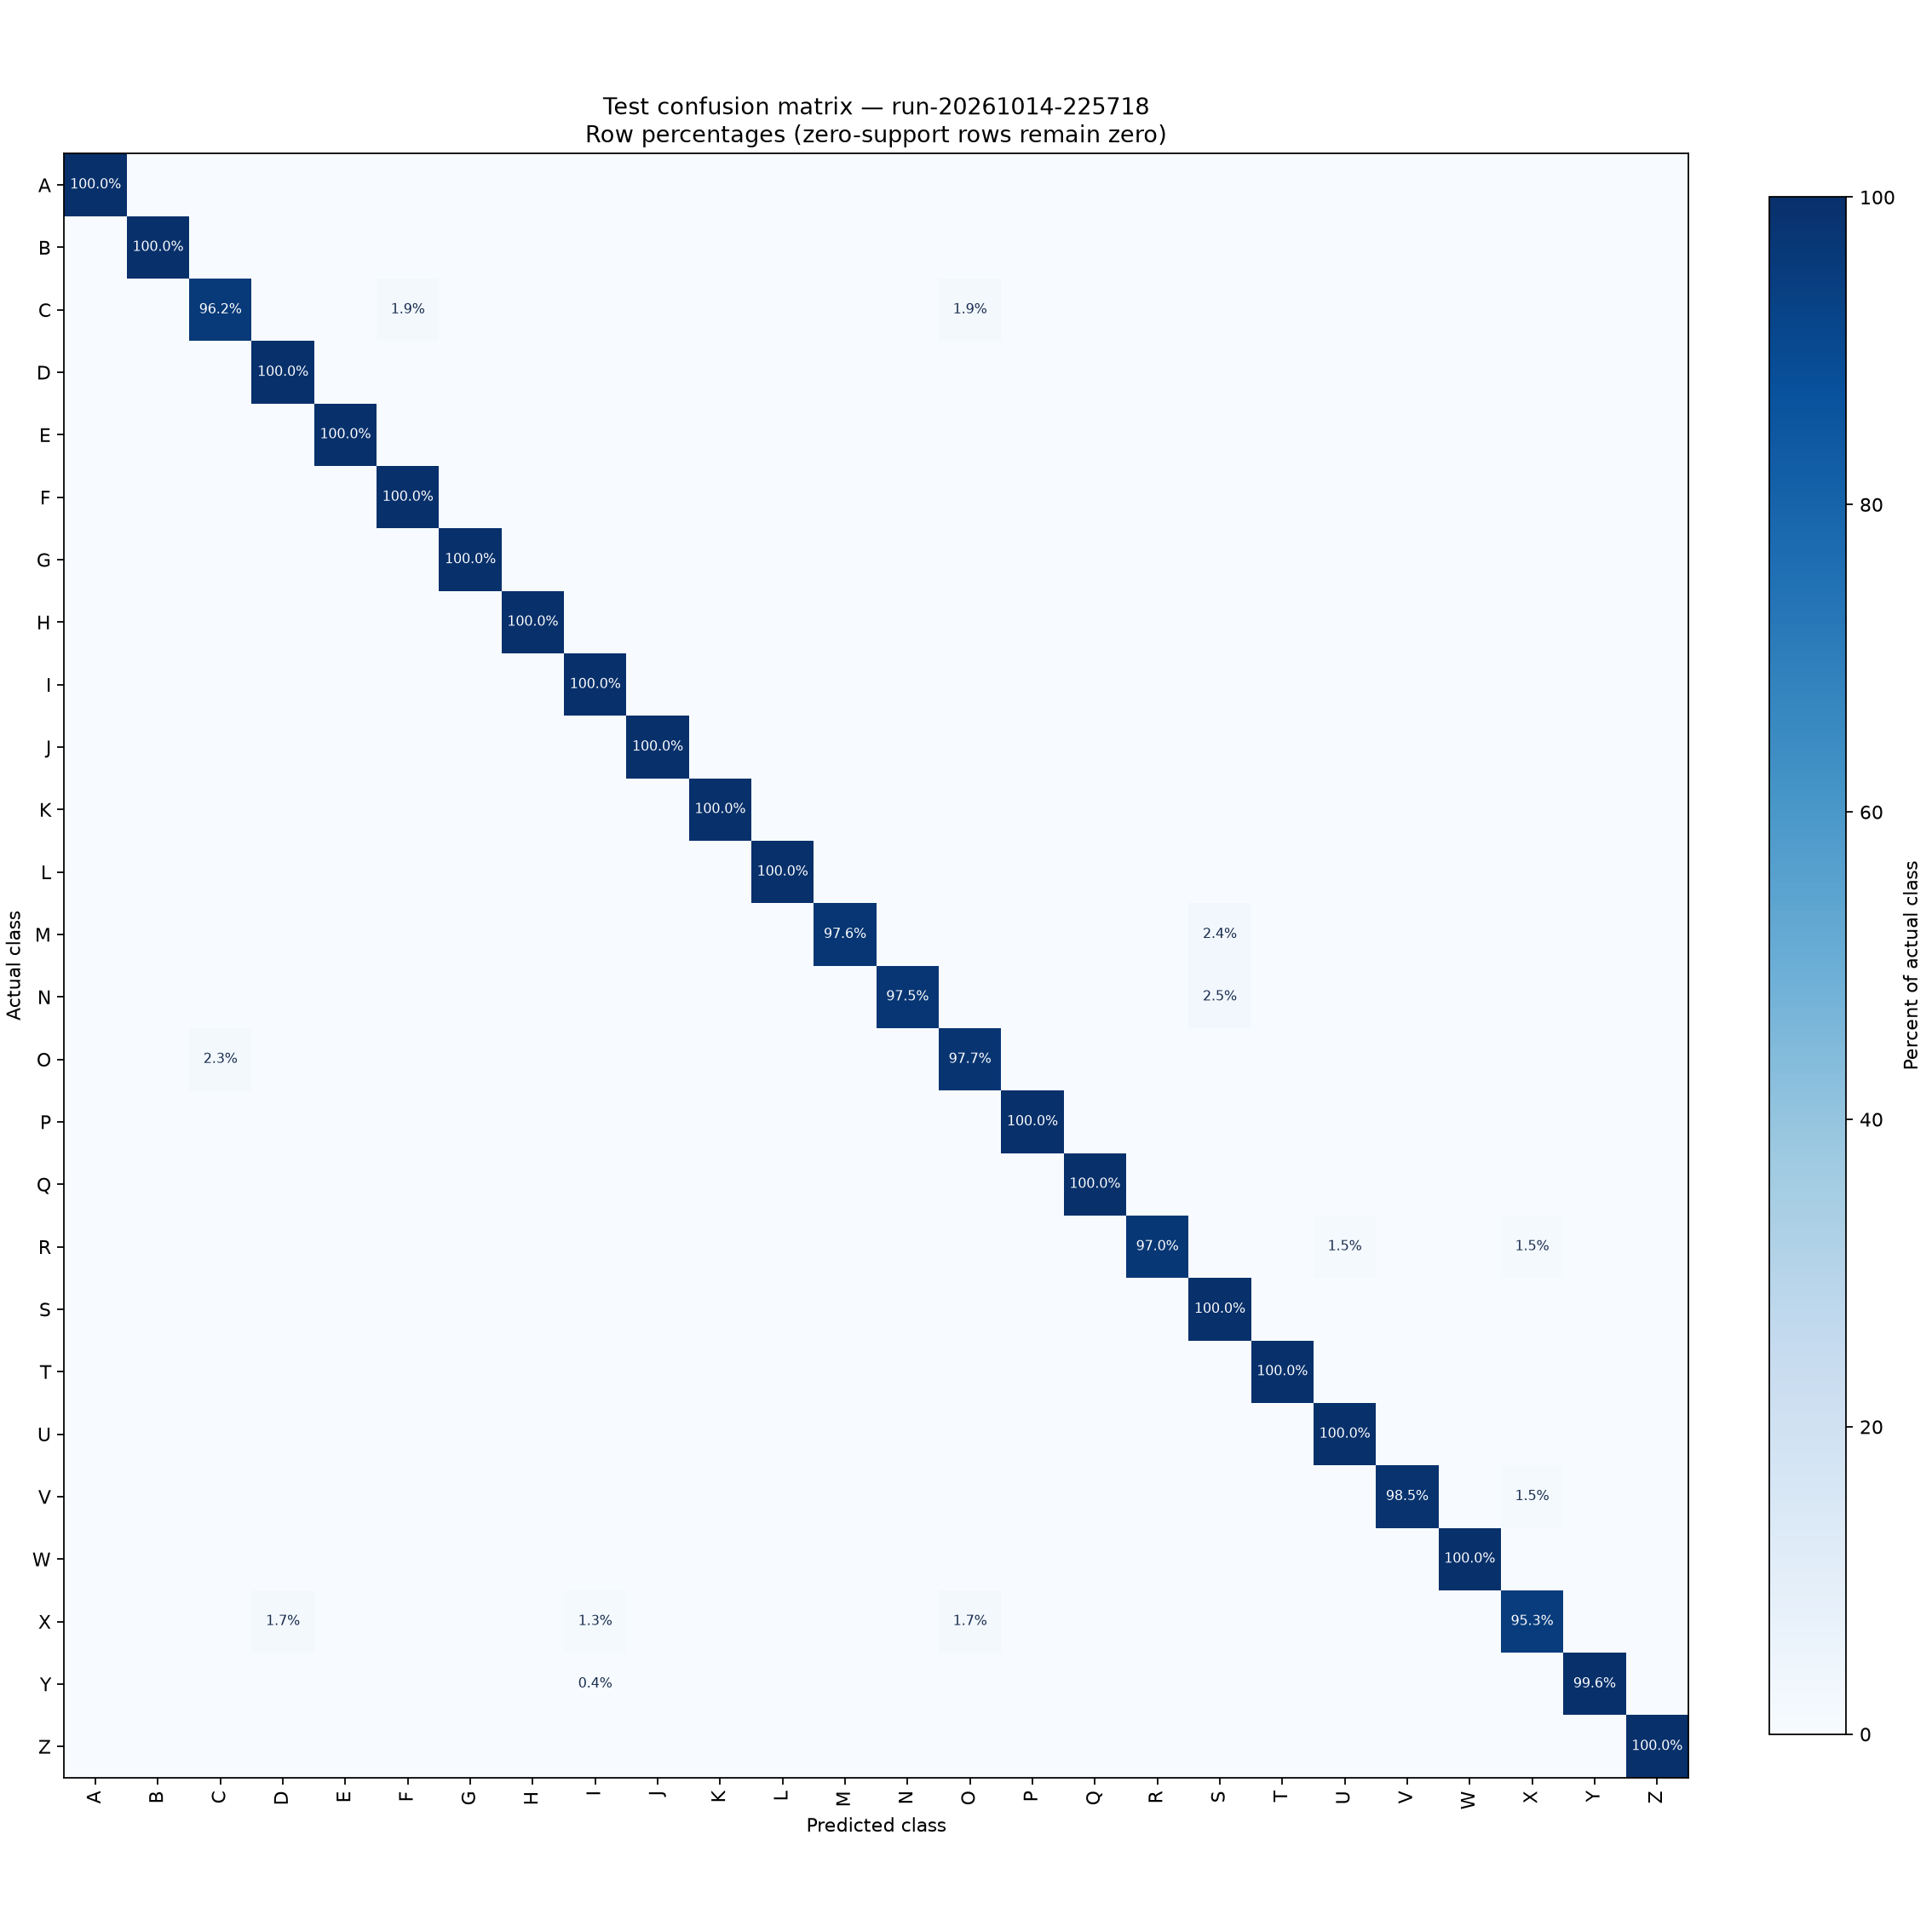

Source data for this figure (header and first rows):
Actual / Predicted, A, B, C, D, E, F, G, H, I, J, K, L, M, N, O, P, Q, R, S, T, U, V, W
A, 100.0, 0.0, 0.0, 0.0, 0.0, 0.0, 0.0, 0.0, 0.0, 0.0, 0.0, 0.0, 0.0, 0.0, 0.0, 0.0, 0.0, 0.0, 0.0, 0.0, 0.0, 0.0, 0.0
B, 0.0, 100.0, 0.0, 0.0, 0.0, 0.0, 0.0, 0.0, 0.0, 0.0, 0.0, 0.0, 0.0, 0.0, 0.0, 0.0, 0.0, 0.0, 0.0, 0.0, 0.0, 0.0, 0.0
C, 0.0, 0.0, 96.15, 0.0, 0.0, 1.923, 0.0, 0.0, 0.0, 0.0, 0.0, 0.0, 0.0, 0.0, 1.923, 0.0, 0.0, 0.0, 0.0, 0.0, 0.0, 0.0, 0.0
D, 0.0, 0.0, 0.0, 100.0, 0.0, 0.0, 0.0, 0.0, 0.0, 0.0, 0.0, 0.0, 0.0, 0.0, 0.0, 0.0, 0.0, 0.0, 0.0, 0.0, 0.0, 0.0, 0.0
E, 0.0, 0.0, 0.0, 0.0, 100.0, 0.0, 0.0, 0.0, 0.0, 0.0, 0.0, 0.0, 0.0, 0.0, 0.0, 0.0, 0.0, 0.0, 0.0, 0.0, 0.0, 0.0, 0.0
F, 0.0, 0.0, 0.0, 0.0, 0.0, 100.0, 0.0, 0.0, 0.0, 0.0, 0.0, 0.0, 0.0, 0.0, 0.0, 0.0, 0.0, 0.0, 0.0, 0.0, 0.0, 0.0, 0.0
G, 0.0, 0.0, 0.0, 0.0, 0.0, 0.0, 100.0, 0.0, 0.0, 0.0, 0.0, 0.0, 0.0, 0.0, 0.0, 0.0, 0.0, 0.0, 0.0, 0.0, 0.0, 0.0, 0.0
H, 0.0, 0.0, 0.0, 0.0, 0.0, 0.0, 0.0, 100.0, 0.0, 0.0, 0.0, 0.0, 0.0, 0.0, 0.0, 0.0, 0.0, 0.0, 0.0, 0.0, 0.0, 0.0, 0.0
I, 0.0, 0.0, 0.0, 0.0, 0.0, 0.0, 0.0, 0.0, 100.0, 0.0, 0.0, 0.0, 0.0, 0.0, 0.0, 0.0, 0.0, 0.0, 0.0, 0.0, 0.0, 0.0, 0.0
J, 0.0, 0.0, 0.0, 0.0, 0.0, 0.0, 0.0, 0.0, 0.0, 100.0, 0.0, 0.0, 0.0, 0.0, 0.0, 0.0, 0.0, 0.0, 0.0, 0.0, 0.0, 0.0, 0.0
K, 0.0, 0.0, 0.0, 0.0, 0.0, 0.0, 0.0, 0.0, 0.0, 0.0, 100.0, 0.0, 0.0, 0.0, 0.0, 0.0, 0.0, 0.0, 0.0, 0.0, 0.0, 0.0, 0.0
L, 0.0, 0.0, 0.0, 0.0, 0.0, 0.0, 0.0, 0.0, 0.0, 0.0, 0.0, 100.0, 0.0, 0.0, 0.0, 0.0, 0.0, 0.0, 0.0, 0.0, 0.0, 0.0, 0.0
M, 0.0, 0.0, 0.0, 0.0, 0.0, 0.0, 0.0, 0.0, 0.0, 0.0, 0.0, 0.0, 97.56, 0.0, 0.0, 0.0, 0.0, 0.0, 2.439, 0.0, 0.0, 0.0, 0.0
N, 0.0, 0.0, 0.0, 0.0, 0.0, 0.0, 0.0, 0.0, 0.0, 0.0, 0.0, 0.0, 0.0, 97.45, 0.0, 0.0, 0.0, 0.0, 2.546, 0.0, 0.0, 0.0, 0.0
O, 0.0, 0.0, 2.326, 0.0, 0.0, 0.0, 0.0, 0.0, 0.0, 0.0, 0.0, 0.0, 0.0, 0.0, 97.67, 0.0, 0.0, 0.0, 0.0, 0.0, 0.0, 0.0, 0.0
P, 0.0, 0.0, 0.0, 0.0, 0.0, 0.0, 0.0, 0.0, 0.0, 0.0, 0.0, 0.0, 0.0, 0.0, 0.0, 100.0, 0.0, 0.0, 0.0, 0.0, 0.0, 0.0, 0.0
Q, 0.0, 0.0, 0.0, 0.0, 0.0, 0.0, 0.0, 0.0, 0.0, 0.0, 0.0, 0.0, 0.0, 0.0, 0.0, 0.0, 100.0, 0.0, 0.0, 0.0, 0.0, 0.0, 0.0
R, 0.0, 0.0, 0.0, 0.0, 0.0, 0.0, 0.0, 0.0, 0.0, 0.0, 0.0, 0.0, 0.0, 0.0, 0.0, 0.0, 0.0, 97.01, 0.0, 0.0, 1.492, 0.0, 0.0
S, 0.0, 0.0, 0.0, 0.0, 0.0, 0.0, 0.0, 0.0, 0.0, 0.0, 0.0, 0.0, 0.0, 0.0, 0.0, 0.0, 0.0, 0.0, 100.0, 0.0, 0.0, 0.0, 0.0
T, 0.0, 0.0, 0.0, 0.0, 0.0, 0.0, 0.0, 0.0, 0.0, 0.0, 0.0, 0.0, 0.0, 0.0, 0.0, 0.0, 0.0, 0.0, 0.0, 100.0, 0.0, 0.0, 0.0
U, 0.0, 0.0, 0.0, 0.0, 0.0, 0.0, 0.0, 0.0, 0.0, 0.0, 0.0, 0.0, 0.0, 0.0, 0.0, 0.0, 0.0, 0.0, 0.0, 0.0, 100.0, 0.0, 0.0
V, 0.0, 0.0, 0.0, 0.0, 0.0, 0.0, 0.0, 0.0, 0.0, 0.0, 0.0, 0.0, 0.0, 0.0, 0.0, 0.0, 0.0, 0.0, 0.0, 0.0, 0.0, 98.46, 0.0
W, 0.0, 0.0, 0.0, 0.0, 0.0, 0.0, 0.0, 0.0, 0.0, 0.0, 0.0, 0.0, 0.0, 0.0, 0.0, 0.0, 0.0, 0.0, 0.0, 0.0, 0.0, 0.0, 100.0
X, 0.0, 0.0, 0.0, 1.724, 0.0, 0.0, 0.0, 0.0, 1.293, 0.0, 0.0, 0.0, 0.0, 0.0, 1.724, 0.0, 0.0, 0.0, 0.0, 0.0, 0.0, 0.0, 0.0
Y, 0.0, 0.0, 0.0, 0.0, 0.0, 0.0, 0.0, 0.0, 0.3846, 0.0, 0.0, 0.0, 0.0, 0.0, 0.0, 0.0, 0.0, 0.0, 0.0, 0.0, 0.0, 0.0, 0.0
Z, 0.0, 0.0, 0.0, 0.0, 0.0, 0.0, 0.0, 0.0, 0.0, 0.0, 0.0, 0.0, 0.0, 0.0, 0.0, 0.0, 0.0, 0.0, 0.0, 0.0, 0.0, 0.0, 0.0
